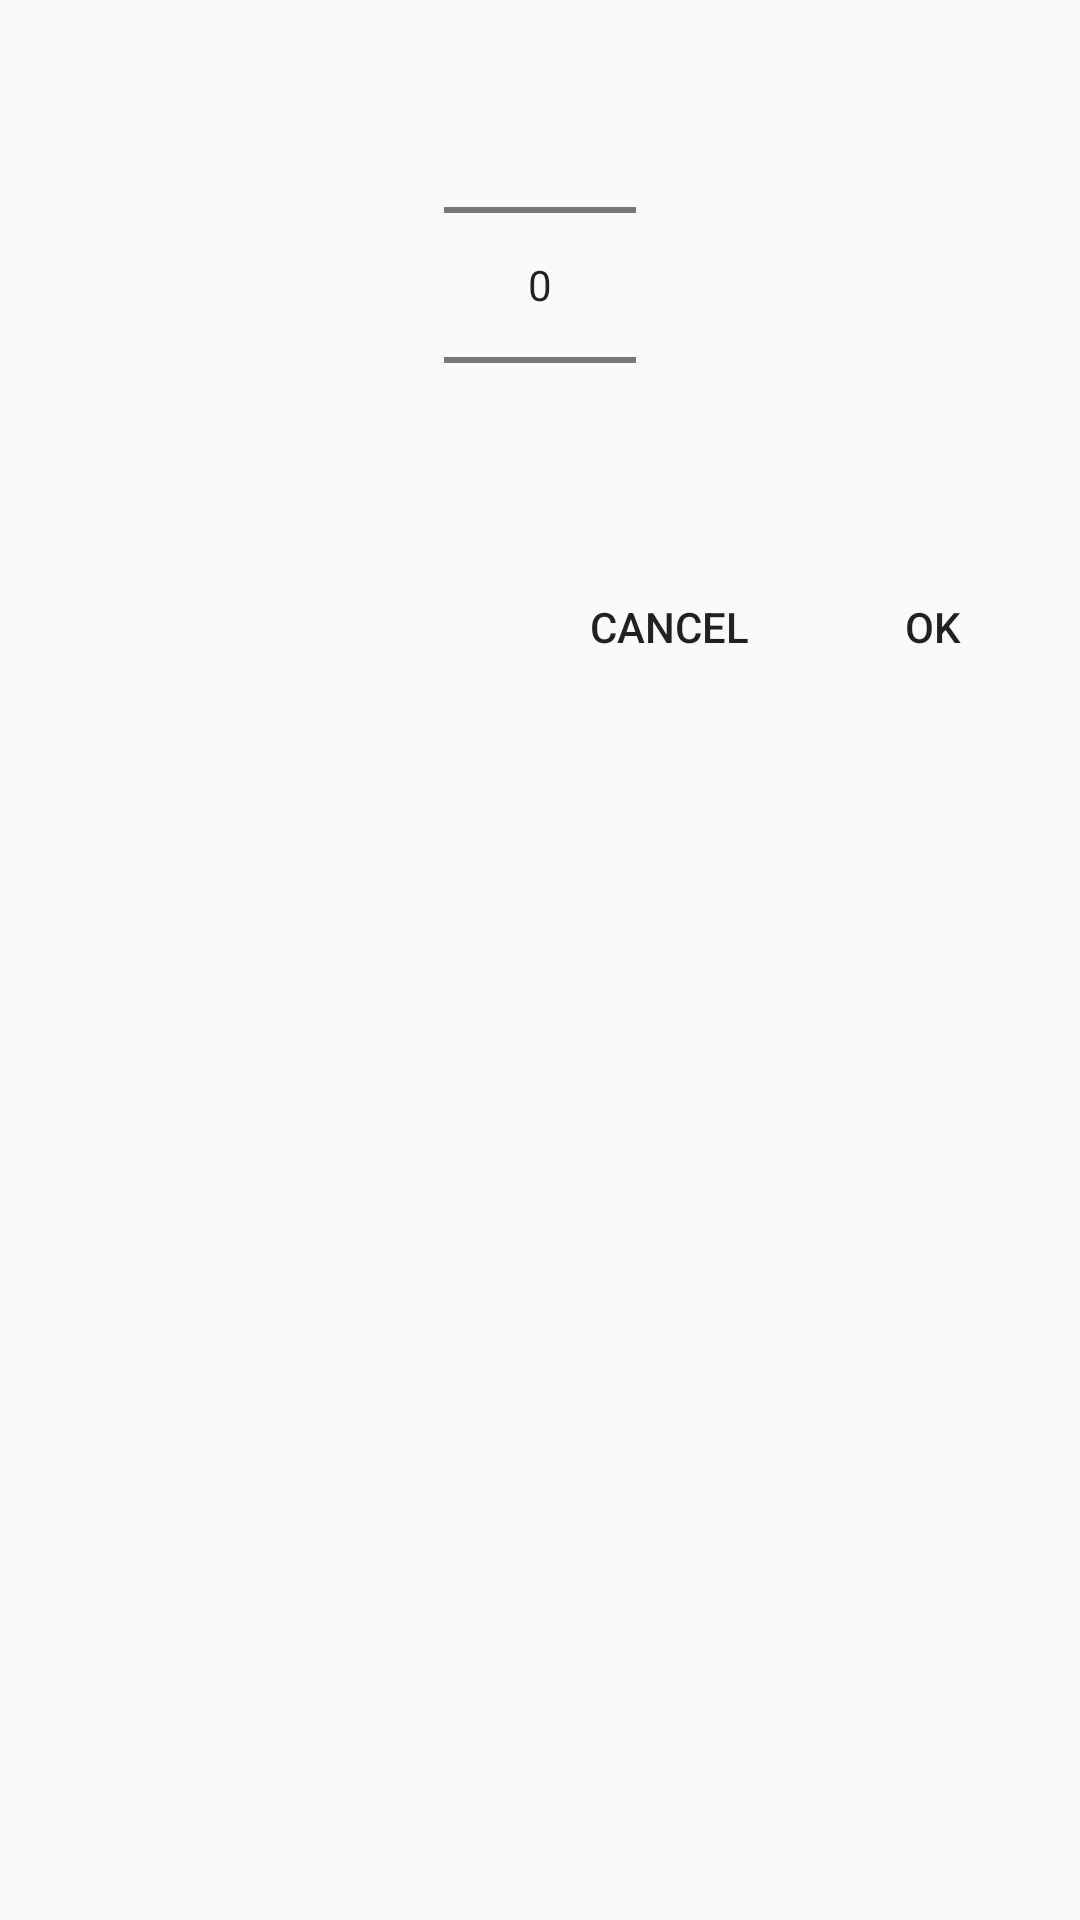

Android layout source for this screen:
<!-- AndroidManifest.xml: application theme AppTheme -->
<!-- res/layout/dialog_angle_picker.xml -->
<?xml version="1.0" encoding="utf-8"?>
<RelativeLayout xmlns:android="http://schemas.android.com/apk/res/android"
    android:layout_width="match_parent"
    android:padding="5dp"
    android:layout_height="match_parent">

    <NumberPicker
        android:id="@+id/picker_angle"
        android:layout_width="wrap_content"
        android:layout_height="wrap_content"
        android:layout_alignParentTop="true"
        android:layout_centerHorizontal="true"/>

    <Button
        android:id="@+id/button_ok"
        style="?android:attr/borderlessButtonStyle"
        android:layout_width="wrap_content"
        android:layout_height="wrap_content"
        android:layout_alignParentEnd="true"
        android:layout_alignParentRight="true"
        android:layout_below="@id/picker_angle"
        android:text="@string/ok" />

    <Button
        android:id="@+id/button_cancel"
        style="?android:attr/borderlessButtonStyle"
        android:layout_width="wrap_content"
        android:layout_height="wrap_content"
        android:layout_alignBaseline="@id/button_ok"
        android:layout_toLeftOf="@id/button_ok"
        android:text="@string/cancel" />


</RelativeLayout>
<!-- resources referenced by this layout -->
<resources>
  <string name="cancel">Cancel</string>
  <string name="ok">OK</string>
  <style name="AppTheme" parent="Theme.AppCompat.Light.DarkActionBar">
          
          <item name="colorPrimary">@color/colorPrimary</item>
          <item name="colorPrimaryDark">@color/colorPrimaryDark</item>
          <item name="colorAccent">@color/colorAccent</item>
      </style>
  <color name="colorPrimary">#2196F3</color>
  <color name="colorPrimaryDark">#1976D2</color>
  <color name="colorAccent">#E040FB</color>
</resources>
